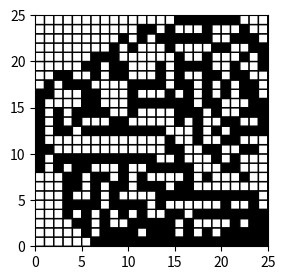

Generate this figure with matplotlib:
from matplotlib import pyplot as plt
from matplotlib import colors
import numpy as np

X, Y = 25, 25
NMin, NMax = 3, 4
def cell_field():
    data = np.zeros((Y, X))
    random_array = np.random.rand(Y, X)
    chance = 0.2  # шанс (n*100)%
    data[random_array < chance] = 1
    return data

def field_update(data, ny, nx):
    count_live = 0
    rows, cols = data.shape
    for y in range(-1, 2):
        for x in range(-1, 2):
            if x == 0 and y == 0:
                continue  # пропустить элемент

            ny_neighbor = ny + y
            nx_neighbor = nx + x

            if 0 <= ny_neighbor < rows and 0 <= nx_neighbor < cols:
                if data[ny_neighbor, nx_neighbor] == 1:
                    count_live += 1
                    
    if  count_live < NMin or count_live > NMax: # клетка умирает, если в области от <A или >B соседей
        data[ny, nx] = 0
    else:
        data[ny, nx] = 1

def process_array(data):
    rows, cols = data.shape
    new_data = np.copy(data) # создание копии

    for ny in range(rows):
        for nx in range(cols):
            field_update(new_data, ny, nx)
    return new_data

def field_draw(data, iterations):
    cmap = colors.ListedColormap(['white','black'])
    fig, ax = plt.subplots(figsize=(3, 3))
    img = ax.pcolor(data[::-1], cmap=cmap, edgecolors='k', linewidths=1)
    plt.show(block=False)
    iteration = 0
    while iteration != iterations:
        data = process_array(data) # функция обновления массива
        img.set_array(data[::-1].flatten())
        fig.canvas.draw_idle()
        fig.canvas.flush_events()
        plt.pause(0.1)  # обновляем график каждые 0.1 секунды
        iteration += 1
    plt.show()
        
data = cell_field()
field_draw(data, 10)